Run: headless pygame with SDL's dummy video driver; simulated clock (each Clock.tick advances the game by its frame time, no real sleeping); random seed 0; keys injected as events and as key.get_pressed() state; no mouse input.
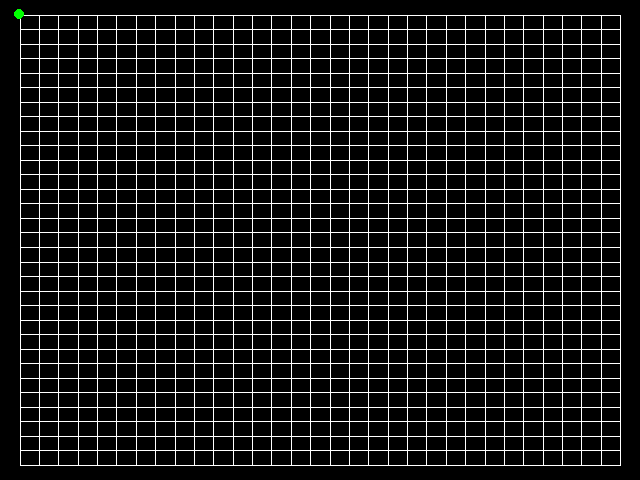
Frame 1 of 4 · flips 1–60 · no input
Frame 2 of 4 · flips 61–180 · tapped SPACE, RETURN · held RIGHT (→), D · screen unchanged from frame 1, image omitted
Frame 3 of 4 · flips 181–300 · held DOWN (↓), S · screen unchanged from frame 2, image omitted
Frame 4 of 4 · flips 301–420 · held LEFT (←), A, UP (↑), W · screen unchanged from frame 3, image omitted

The pygame program that drew these frames:

import pygame
import sys
from pygame.locals import*

# Display settings
dX, dY = (640, 480) # display resolution
marginX = int(dX/32)
marginY = int(dY/32)

# GUI settings
GUIx, GUIy = int(dX-marginX), int(dY-marginY)  # GUI display size
# GUI top left = marginX, marginY

# UI building blocks
x8th = (GUIx/8)
x16th = (GUIx/16)
x32nd = (GUIx/32)
y8th = (GUIy/8)
y16th = (GUIy/16)
y32nd = (GUIy/32)

# start pygame
pygame.init()
DISPLAYSURF = pygame.display.set_mode((dX, dY))
pygame.display.set_caption("Text display test")

WHITE = (255, 255, 255)
GREEN = (0, 255, 0)
# BLUE = (0, 0, 128)

# Initial UI drawing declarations:
# pygame.draw.rect(DISPLAYSURF, WHITE, (marginX, marginY, int(GUIx-x32nd), int(GUIy-y32nd)), 1)  # rect tuple (coordinates of A, width, height), line thickness
for i in range(32):
    # Reference grid:
    pygame.draw.line(DISPLAYSURF, WHITE, (marginX, int(marginY+i*y32nd)), (GUIx, int(marginY+i*y32nd)), 1)
    # ^^ (surface, colour, (ax, ay), (bx, by), width) (change y to change spacing)
    pygame.draw.line(DISPLAYSURF, WHITE, (int(marginX+i*x32nd), marginY), (int(marginX+i*x32nd), GUIy), 1)
    # ^^ (surface, colour, (ax, ay), (bx, by), width) (change x to change spacing)

# change these values:
pointX = 1
pointY = 1

pygame.draw.circle(DISPLAYSURF, GREEN, (int(pointX*x32nd), int(pointY*y32nd)), 5, 0)  # coordinates of centre, radius, line thickness


while True:  # main game loop

    # game code here:

    # -----------------

    for event in pygame.event.get():
        if event.type == QUIT:
            pygame.quit()
            sys.exit()
    pygame.display.update()
